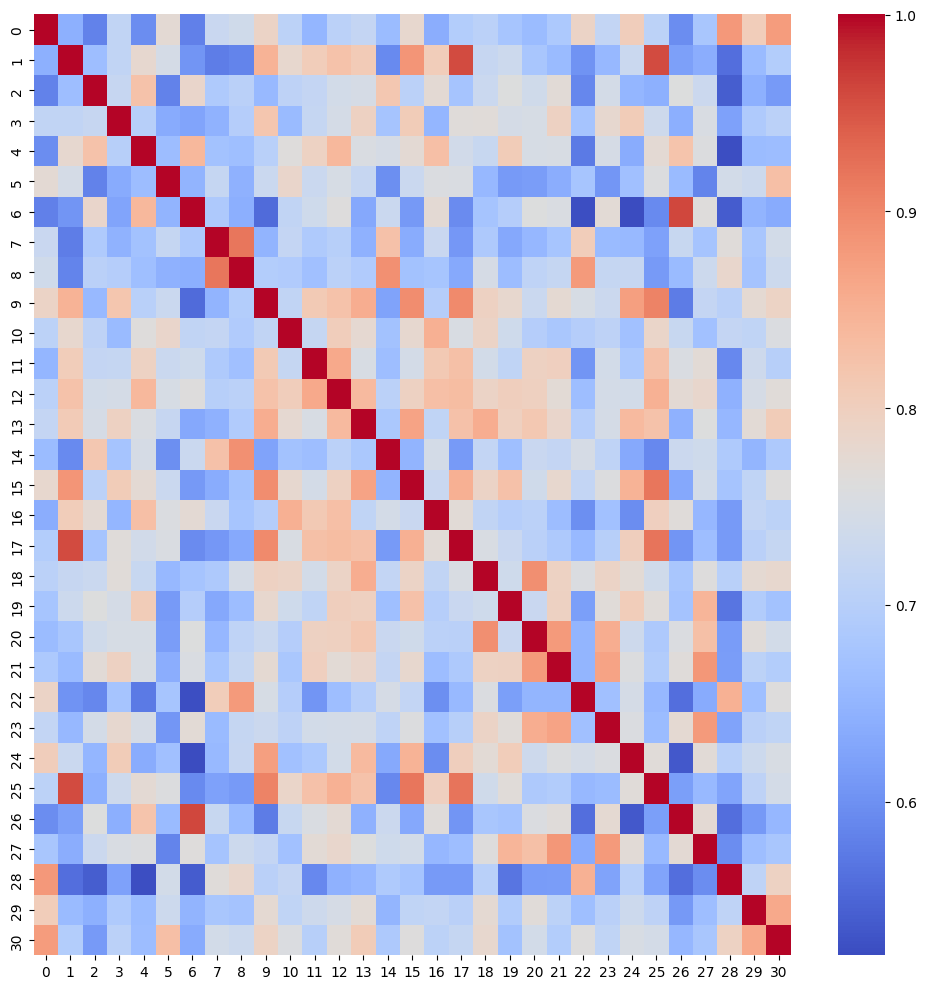

Values plotted in this chart, from the file beside it:
0, 1, 2, 3, 4, 5, 6, 7, 8, 9, 10, 11, 12, 13, 14, 15, 16, 17, 18, 19, 20, 21, 22, 23
1, 0.6418, 0.5818, 0.7151, 0.5965, 0.7738, 0.581, 0.7261, 0.738, 0.7898, 0.7082, 0.6513, 0.7059, 0.7186, 0.661, 0.7802, 0.6381, 0.6942, 0.7053, 0.6782, 0.6611, 0.6848, 0.7908, 0.7166
0.6418, 1, 0.6655, 0.7154, 0.7787, 0.7445, 0.6059, 0.5768, 0.5845, 0.8473, 0.7806, 0.8051, 0.8241, 0.8092, 0.5918, 0.8843, 0.8051, 0.9588, 0.7236, 0.7326, 0.6793, 0.6583, 0.6038, 0.6552
0.5818, 0.6655, 1, 0.7227, 0.8236, 0.5835, 0.7835, 0.6893, 0.7035, 0.658, 0.7103, 0.7195, 0.7406, 0.7463, 0.816, 0.7062, 0.7738, 0.6755, 0.7285, 0.7601, 0.7379, 0.7697, 0.5891, 0.7439
0.7151, 0.7154, 0.7227, 1, 0.7001, 0.6354, 0.6261, 0.6453, 0.696, 0.8174, 0.6593, 0.7217, 0.7451, 0.795, 0.6753, 0.8075, 0.6511, 0.7657, 0.7677, 0.746, 0.749, 0.7948, 0.6751, 0.7781
0.5965, 0.7787, 0.8236, 0.7001, 1, 0.6634, 0.841, 0.6718, 0.6665, 0.7024, 0.7629, 0.7929, 0.8401, 0.7539, 0.7468, 0.7727, 0.8286, 0.74, 0.7239, 0.807, 0.7493, 0.7514, 0.5734, 0.7462
0.7738, 0.7445, 0.5835, 0.6354, 0.6634, 1, 0.6473, 0.7208, 0.6438, 0.7288, 0.7841, 0.7289, 0.7484, 0.7234, 0.5983, 0.7289, 0.7555, 0.7549, 0.6553, 0.6123, 0.617, 0.6387, 0.6783, 0.6066
0.581, 0.6059, 0.7835, 0.6261, 0.841, 0.6473, 1, 0.6874, 0.6397, 0.5562, 0.7159, 0.7349, 0.7612, 0.6314, 0.7291, 0.6103, 0.7727, 0.5947, 0.6764, 0.6958, 0.7591, 0.7544, 0.5247, 0.7704
0.7261, 0.5768, 0.6893, 0.6453, 0.6718, 0.7208, 0.6874, 1, 0.9188, 0.6486, 0.718, 0.6883, 0.7001, 0.644, 0.8256, 0.6365, 0.7266, 0.6081, 0.6866, 0.6312, 0.6528, 0.6779, 0.8039, 0.6599
0.738, 0.5845, 0.7035, 0.696, 0.6665, 0.6438, 0.6397, 0.9188, 1, 0.6939, 0.6913, 0.6676, 0.7059, 0.6908, 0.8907, 0.6729, 0.6786, 0.633, 0.7464, 0.663, 0.7109, 0.7206, 0.8793, 0.7212
0.7898, 0.8473, 0.658, 0.8174, 0.7024, 0.7288, 0.5562, 0.6486, 0.6939, 1, 0.7144, 0.8108, 0.8234, 0.8552, 0.6235, 0.8946, 0.6963, 0.8979, 0.7952, 0.78, 0.7291, 0.7744, 0.7481, 0.7297
0.7082, 0.7806, 0.7103, 0.6593, 0.7629, 0.7841, 0.7159, 0.718, 0.6913, 0.7144, 1.0, 0.7217, 0.8021, 0.7778, 0.672, 0.7794, 0.851, 0.752, 0.7892, 0.7365, 0.6973, 0.6813, 0.6973, 0.7099
0.6513, 0.8051, 0.7195, 0.7217, 0.7929, 0.7289, 0.7349, 0.6883, 0.6676, 0.8108, 0.7217, 1, 0.8601, 0.7507, 0.6656, 0.7425, 0.8128, 0.8275, 0.7421, 0.7139, 0.7946, 0.7994, 0.6049, 0.7419
0.7059, 0.8241, 0.7406, 0.7451, 0.8401, 0.7484, 0.7612, 0.7001, 0.7059, 0.8234, 0.8021, 0.8601, 1, 0.8359, 0.705, 0.7948, 0.8295, 0.8337, 0.789, 0.8008, 0.7969, 0.7707, 0.6641, 0.744
0.7186, 0.8092, 0.7463, 0.795, 0.7539, 0.7234, 0.6314, 0.644, 0.6908, 0.8552, 0.7778, 0.7507, 0.8359, 1, 0.6836, 0.8685, 0.7139, 0.8256, 0.8561, 0.7966, 0.8145, 0.7848, 0.6983, 0.7444
0.661, 0.5918, 0.816, 0.6753, 0.7468, 0.5983, 0.7291, 0.8256, 0.8907, 0.6235, 0.672, 0.6656, 0.705, 0.6836, 1, 0.6475, 0.7427, 0.6132, 0.7172, 0.667, 0.726, 0.719, 0.7461, 0.7107
0.7802, 0.8843, 0.7062, 0.8075, 0.7727, 0.7289, 0.6103, 0.6365, 0.6729, 0.8946, 0.7794, 0.7425, 0.7948, 0.8685, 0.6475, 1.0, 0.7264, 0.8511, 0.7899, 0.8263, 0.7371, 0.7805, 0.7166, 0.7582
0.6381, 0.8051, 0.7738, 0.6511, 0.8286, 0.7555, 0.7727, 0.7266, 0.6786, 0.6963, 0.851, 0.8128, 0.8295, 0.7139, 0.7427, 0.7264, 1, 0.769, 0.7161, 0.6982, 0.7055, 0.6621, 0.5971, 0.6696
0.6942, 0.9588, 0.6755, 0.7657, 0.74, 0.7549, 0.5947, 0.6081, 0.633, 0.8979, 0.752, 0.8275, 0.8337, 0.8256, 0.6132, 0.8511, 0.769, 1, 0.752, 0.726, 0.7043, 0.6872, 0.6576, 0.7002
0.7053, 0.7236, 0.7285, 0.7677, 0.7239, 0.6553, 0.6764, 0.6866, 0.7464, 0.7952, 0.7892, 0.7421, 0.789, 0.8561, 0.7172, 0.7899, 0.7161, 0.752, 1.0, 0.7357, 0.8932, 0.7937, 0.7562, 0.7895
0.6782, 0.7326, 0.7601, 0.746, 0.807, 0.6123, 0.6958, 0.6312, 0.663, 0.78, 0.7365, 0.7139, 0.8008, 0.7966, 0.667, 0.8263, 0.6982, 0.726, 0.7357, 1, 0.7266, 0.7947, 0.6187, 0.768
0.6611, 0.6793, 0.7379, 0.749, 0.7493, 0.617, 0.7591, 0.6528, 0.7109, 0.7291, 0.6973, 0.7946, 0.7969, 0.8145, 0.726, 0.7371, 0.7055, 0.7043, 0.8932, 0.7266, 1, 0.8789, 0.6498, 0.856
0.6848, 0.6583, 0.7697, 0.7948, 0.7514, 0.6387, 0.7544, 0.6779, 0.7206, 0.7744, 0.6813, 0.7994, 0.7707, 0.7848, 0.719, 0.7805, 0.6621, 0.6872, 0.7937, 0.7947, 0.8789, 1.0, 0.6506, 0.8676
0.7908, 0.6038, 0.5891, 0.6751, 0.5734, 0.6783, 0.5247, 0.8039, 0.8793, 0.7481, 0.6973, 0.6049, 0.6641, 0.6983, 0.7461, 0.7166, 0.5971, 0.6576, 0.7562, 0.6187, 0.6498, 0.6506, 1, 0.6685
0.7166, 0.6552, 0.7439, 0.7781, 0.7462, 0.6066, 0.7704, 0.6599, 0.7212, 0.7297, 0.7099, 0.7419, 0.744, 0.7444, 0.7107, 0.7582, 0.6696, 0.7002, 0.7895, 0.768, 0.856, 0.8676, 0.6685, 1.0
0.8023, 0.7283, 0.6519, 0.8071, 0.6377, 0.6683, 0.5219, 0.6582, 0.7233, 0.8746, 0.6701, 0.685, 0.7411, 0.837, 0.6333, 0.8483, 0.5956, 0.8013, 0.772, 0.805, 0.7336, 0.7573, 0.7454, 0.7555
0.7069, 0.9573, 0.6418, 0.733, 0.7731, 0.7579, 0.5917, 0.6223, 0.6121, 0.906, 0.7869, 0.8257, 0.8494, 0.8239, 0.5894, 0.9179, 0.7988, 0.9198, 0.7383, 0.7678, 0.6863, 0.6921, 0.6546, 0.6612
0.5951, 0.6204, 0.7606, 0.6406, 0.8219, 0.659, 0.9608, 0.7237, 0.6591, 0.5757, 0.7247, 0.7553, 0.7732, 0.644, 0.7298, 0.6317, 0.7648, 0.6052, 0.6797, 0.6737, 0.7569, 0.7647, 0.5602, 0.7751
0.6805, 0.6378, 0.7308, 0.7532, 0.7583, 0.5843, 0.7636, 0.6753, 0.7327, 0.7189, 0.6697, 0.7708, 0.7817, 0.7598, 0.7349, 0.7407, 0.6543, 0.6657, 0.7613, 0.8442, 0.827, 0.8832, 0.6357, 0.8789
0.8805, 0.5604, 0.5416, 0.6212, 0.5251, 0.7418, 0.539, 0.7665, 0.7828, 0.7043, 0.7196, 0.5903, 0.6445, 0.6541, 0.6885, 0.6764, 0.6119, 0.6134, 0.703, 0.5686, 0.6143, 0.617, 0.8488, 0.6243
0.8048, 0.6595, 0.6433, 0.6896, 0.6613, 0.7324, 0.6484, 0.6795, 0.6749, 0.775, 0.7138, 0.7334, 0.7476, 0.7713, 0.6491, 0.7126, 0.7165, 0.7048, 0.7758, 0.6924, 0.7671, 0.7075, 0.6665, 0.7042
0.877, 0.6938, 0.6121, 0.7053, 0.6627, 0.8295, 0.6356, 0.7408, 0.7324, 0.7927, 0.7563, 0.6997, 0.7682, 0.807, 0.687, 0.7627, 0.7074, 0.7213, 0.7813, 0.6729, 0.7418, 0.6956, 0.7623, 0.7137
